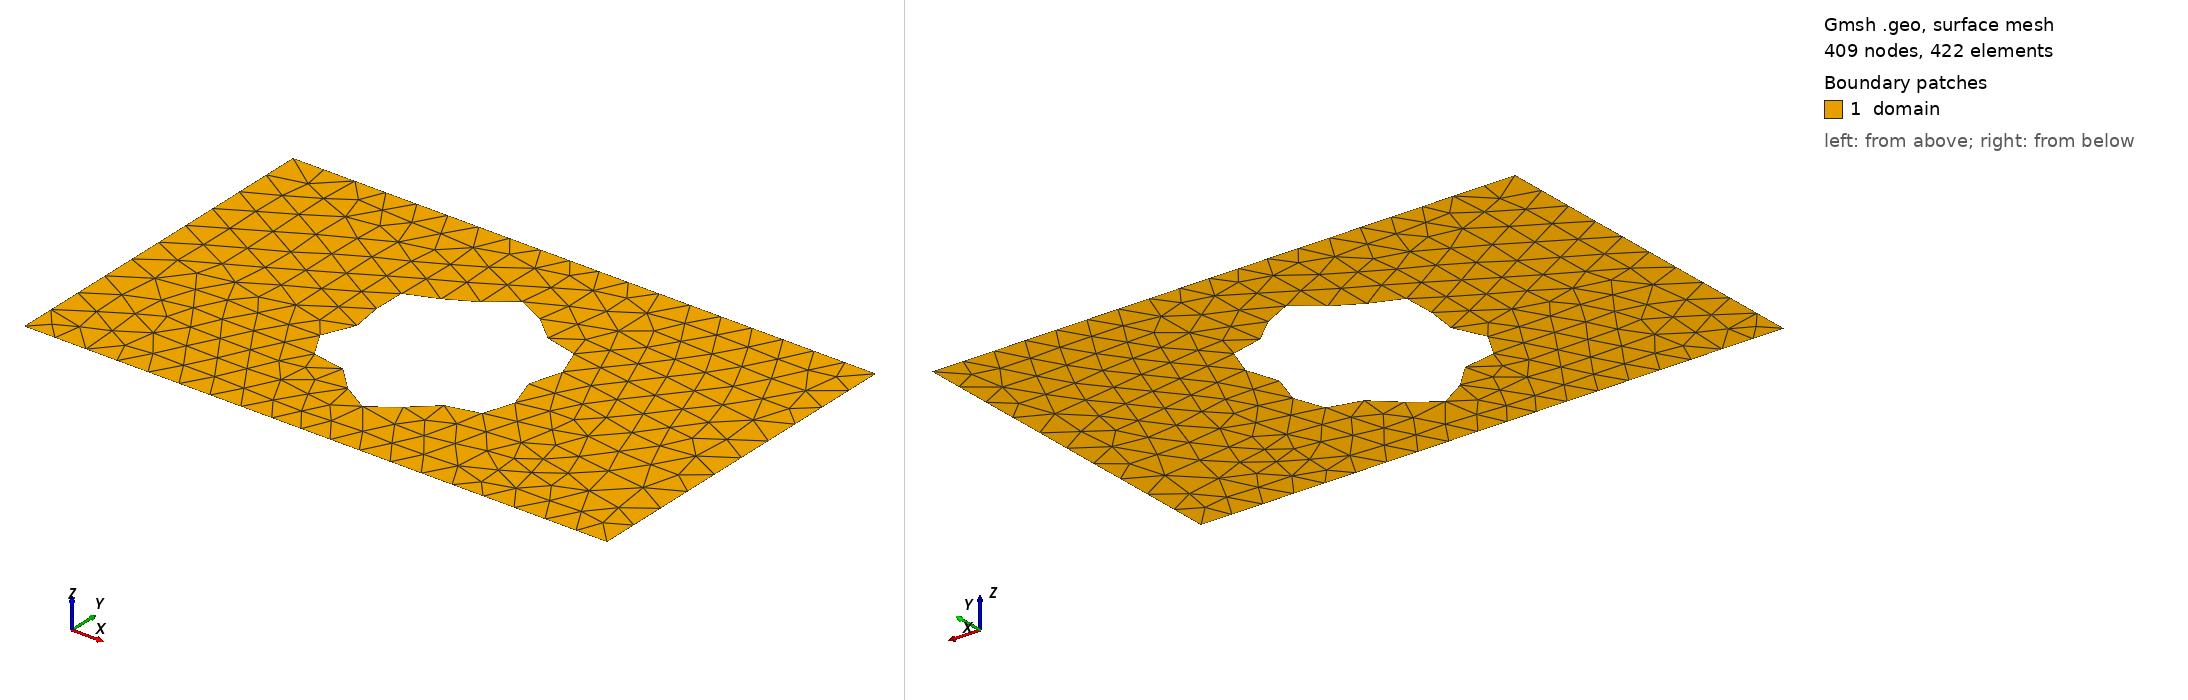

Gmsh geometry script, surface-meshed: 409 nodes, 422 surface elements. Boundary patches (legend numbers): 1 domain. Left view from above one corner, right view from below the opposite corner. Legend entries are the model's physical surfaces. The drawing asked Gmsh for element sizes between 1% and 20% of the model's largest extent; the script's own settings can give other sizes.

=== shape_13.geo (drawn) ===
SetFactory("OpenCASCADE");
lc = 0.060000;

Point(1) = {0.0000000000, -0.3000000000, 0, lc};
Point(2) = {0.4250000000, -0.3000000000, 0, lc};
Point(3) = {0.5750000000, -0.3000000000, 0, lc};
Point(4) = {1.0000000000, -0.3000000000, 0, lc};
Point(5) = {1.0000000000, 0.3000000000, 0, lc};
Point(6) = {0.5750000000, 0.3000000000, 0, lc};
Point(7) = {0.4250000000, 0.3000000000, 0, lc};
Point(8) = {0.0000000000, 0.3000000000, 0, lc};
Line(1) = {1, 2};
Line(2) = {2, 3};
Line(3) = {3, 4};
Line(4) = {4, 5};
Line(5) = {5, 6};
Line(6) = {6, 7};
Line(7) = {7, 8};
Line(8) = {8, 1};
Curve Loop(1) = {1, 2, 3, 4, 5, 6, 7, 8};
Point(9) = {0.6424687978, -0.0102992720, 0, lc};
Point(10) = {0.6427415509, -0.0046909411, 0, lc};
Point(11) = {0.6438170636, 0.0010193764, 0, lc};
Point(12) = {0.6455983039, 0.0069334229, 0, lc};
Point(13) = {0.6479292357, 0.0131304172, 0, lc};
Point(14) = {0.6506056021, 0.0196580449, 0, lc};
Point(15) = {0.6533889279, 0.0265261515, 0, lc};
Point(16) = {0.6560227431, 0.0337036925, 0, lc};
Point(17) = {0.6582498766, 0.0411192299, 0, lc};
Point(18) = {0.6598296022, 0.0486649813, 0, lc};
Point(19) = {0.6605534368, 0.0562041390, 0, lc};
Point(20) = {0.6602585023, 0.0635809096, 0, lc};
Point(21) = {0.6588375440, 0.0706324991, 0, lc};
Point(22) = {0.6562449498, 0.0772021043, 0, lc};
Point(23) = {0.6524984099, 0.0831518738, 0, lc};
Point(24) = {0.6476761747, 0.0883747933, 0, lc};
Point(25) = {0.6419101869, 0.0928045140, 0, lc};
Point(26) = {0.6353756592, 0.0964222926, 0, lc};
Point(27) = {0.6282779176, 0.0992604198, 0, lc};
Point(28) = {0.6208375180, 0.1014017807, 0, lc};
Point(29) = {0.6132747516, 0.1029754796, 0, lc};
Point(30) = {0.6057946810, 0.1041487692, 0, lc};
Point(31) = {0.5985737911, 0.1051158086, 0, lc};
Point(32) = {0.5917491948, 0.1060840268, 0, lc};
Point(33) = {0.5854111316, 0.1072590653, 0, lc};
Point(34) = {0.5795992314, 0.1088293964, 0, lc};
Point(35) = {0.5743027263, 0.1109517574, 0, lc};
Point(36) = {0.5694644893, 0.1137384989, 0, lc};
Point(37) = {0.5649884898, 0.1172478208, 0, lc};
Point(38) = {0.5607500019, 0.1214776692, 0, lc};
Point(39) = {0.5566077014, 0.1263638084, 0, lc};
Point(40) = {0.5524166540, 0.1317822859, 0, lc};
Point(41) = {0.5480411491, 0.1375561819, 0, lc};
Point(42) = {0.5433663564, 0.1434662290, 0, lc};
Point(43) = {0.5383078953, 0.1492645953, 0, lc};
Point(44) = {0.5328185836, 0.1546908895, 0, lc};
Point(45) = {0.5268918644, 0.1594892774, 0, lc};
Point(46) = {0.5205616829, 0.1634255098, 0, lc};
Point(47) = {0.5138988732, 0.1663026562, 0, lc};
Point(48) = {0.5070043928, 0.1679744298, 0, lc};
Point(49) = {0.5000000000, 0.1683551489, 0, lc};
Point(50) = {0.4930171698, 0.1674256243, 0, lc};
Point(51) = {0.4861851890, 0.1652345445, 0, lc};
Point(52) = {0.4796194346, 0.1618952556, 0, lc};
Point(53) = {0.4734108268, 0.1575781603, 0, lc};
Point(54) = {0.4676173562, 0.1524992722, 0, lc};
Point(55) = {0.4622584167, 0.1469057361, 0, lc};
Point(56) = {0.4573124565, 0.1410593401, 0, lc};
Point(57) = {0.4527181876, 0.1352191836, 0, lc};
Point(58) = {0.4483793132, 0.1296247224, 0, lc};
Point(59) = {0.4441724412, 0.1244803777, 0, lc};
Point(60) = {0.4399575936, 0.1199427758, 0, lc};
Point(61) = {0.4355904994, 0.1161114905, 0, lc};
Point(62) = {0.4309357058, 0.1130238990, 0, lc};
Point(63) = {0.4258794556, 0.1106544635, 0, lc};
Point(64) = {0.4203412822, 0.1089184241, 0, lc};
Point(65) = {0.4142833505, 0.1076795747, 0, lc};
Point(66) = {0.4077167320, 0.1067614954, 0, lc};
Point(67) = {0.4007040258, 0.1059613764, 0, lc};
Point(68) = {0.3933580082, 0.1050653848, 0, lc};
Point(69) = {0.3858362957, 0.1038644323, 0, lc};
Point(70) = {0.3783323124, 0.1021691816, 0, lc};
Point(71) = {0.3710631426, 0.0998232076, 0, lc};
Point(72) = {0.3642550991, 0.0967133793, 0, lc};
Point(73) = {0.3581280290, 0.0927767485, 0, lc};
Point(74) = {0.3528794955, 0.0880035063, 0, lc};
Point(75) = {0.3486700065, 0.0824358673, 0, lc};
Point(76) = {0.3456104078, 0.0761630541, 0, lc};
Point(77) = {0.3437524192, 0.0693128469, 0, lc};
Point(78) = {0.3430830802, 0.0620404189, 0, lc};
Point(79) = {0.3435235969, 0.0545153764, 0, lc};
Point(80) = {0.3449327711, 0.0469080490, 0, lc};
Point(81) = {0.3471148616, 0.0393761208, 0, lc};
Point(82) = {0.3498314036, 0.0320526524, 0, lc};
Point(83) = {0.3528162221, 0.0250364268, 0, lc};
Point(84) = {0.3557926334, 0.0183853567, 0, lc};
Point(85) = {0.3584916603, 0.0121134472, 0, lc};
Point(86) = {0.3606700010, 0.0061915201, 0, lc};
Point(87) = {0.3621264982, 0.0005516080, 0, lc};
Point(88) = {0.3627159452, -0.0049053667, 0, lc};
Point(89) = {0.3623592525, -0.0102992720, 0, lc};
Point(90) = {0.3610492417, -0.0157586621, 0, lc};
Point(91) = {0.3588516434, -0.0214078885, 0, lc};
Point(92) = {0.3559012086, -0.0273544878, 0, lc};
Point(93) = {0.3523931888, -0.0336778941, 0, lc};
Point(94) = {0.3485707632, -0.0404204199, 0, lc};
Point(95) = {0.3447092781, -0.0475812758, 0, lc};
Point(96) = {0.3410983866, -0.0551141618, 0, lc};
Point(97) = {0.3380233209, -0.0629286853, 0, lc};
Point(98) = {0.3357465868, -0.0708955553, 0, lc};
Point(99) = {0.3344913344, -0.0788552059, 0, lc};
Point(100) = {0.3344275347, -0.0866292240, 0, lc};
Point(101) = {0.3356618857, -0.0940337235, 0, lc};
Point(102) = {0.3382321020, -0.1008936478, 0, lc};
Point(103) = {0.3421059253, -0.1070568854, 0, lc};
Point(104) = {0.3471848579, -0.1124070854, 0, lc};
Point(105) = {0.3533122836, -0.1168741363, 0, lc};
Point(106) = {0.3602853337, -0.1204414339, 0, lc};
Point(107) = {0.3678695980, -0.1231492962, 0, lc};
Point(108) = {0.3758155873, -0.1250941622, 0, lc};
Point(109) = {0.3838757455, -0.1264235265, 0, lc};
Point(110) = {0.3918207887, -0.1273268834, 0, lc};
Point(111) = {0.3994542175, -0.1280232578, 0, lc};
Point(112) = {0.4066239976, -0.1287461663, 0, lc};
Point(113) = {0.4132306343, -0.1297270582, 0, lc};
Point(114) = {0.4192311377, -0.1311784167, 0, lc};
Point(115) = {0.4246386945, -0.1332777455, 0, lc};
Point(116) = {0.4295181784, -0.1361536203, 0, lc};
Point(117) = {0.4339779442, -0.1398748522, 0, lc};
Point(118) = {0.4381586177, -0.1444435999, 0, lc};
Point(119) = {0.4422198090, -0.1497929928, 0, lc};
Point(120) = {0.4463258185, -0.1557895072, 0, lc};
Point(121) = {0.4506314633, -0.1622400046, 0, lc};
Point(122) = {0.4552691229, -0.1689029986, 0, lc};
Point(123) = {0.4603379933, -0.1755034191, 0, lc};
Point(124) = {0.4658963535, -0.1817498808, 0, lc};
Point(125) = {0.4719573999, -0.1873532810, 0, lc};
Point(126) = {0.4784889222, -0.1920454507, 0, lc};
Point(127) = {0.4854167865, -0.1955965681, 0, lc};
Point(128) = {0.4926318925, -0.1978301308, 0, lc};
Point(129) = {0.5000000000, -0.1986344470, 0, lc};
Point(130) = {0.5073735971, -0.1979698506, 0, lc};
Point(131) = {0.5146048231, -0.1958711444, 0, lc};
Point(132) = {0.5215583806, -0.1924451098, 0, lc};
Point(133) = {0.5281233742, -0.1878632687, 0, lc};
Point(134) = {0.5342230999, -0.1823504138, 0, lc};
Point(135) = {0.5398219712, -0.1761697194, 0, lc};
Point(136) = {0.5449289968, -0.1696054780, 0, lc};
Point(137) = {0.5495974963, -0.1629446699, 0, lc};
Point(138) = {0.5539210385, -0.1564586423, 0, lc};
Point(139) = {0.5580258882, -0.1503861583, 0, lc};
Point(140) = {0.5620605281, -0.1449189641, 0, lc};
Point(141) = {0.5661830562, -0.1401908334, 0, lc};
Point(142) = {0.5705474402, -0.1362707907, 0, lc};
Point(143) = {0.5752897069, -0.1331609072, 0, lc};
Point(144) = {0.5805151674, -0.1307987355, 0, lc};
Point(145) = {0.5862877098, -0.1290641157, 0, lc};
Point(146) = {0.5926220459, -0.1277897770, 0, lc};
Point(147) = {0.5994795823, -0.1267748977, 0, lc};
Point(148) = {0.6067683172, -0.1258005868, 0, lc};
Point(149) = {0.6143468603, -0.1246461323, 0, lc};
Point(150) = {0.6220323616, -0.1231048267, 0, lc};
Point(151) = {0.6296118332, -0.1209982353, 0, lc};
Point(152) = {0.6368560844, -0.1181879096, 0, lc};
Point(153) = {0.6435352830, -0.1145837593, 0, lc};
Point(154) = {0.6494350174, -0.1101485583, 0, lc};
Point(155) = {0.6543716822, -0.1048983605, 0, lc};
Point(156) = {0.6582060450, -0.0988989142, 0, lc};
Point(157) = {0.6608539687, -0.0922584626, 0, lc};
Point(158) = {0.6622934629, -0.0851175831, 0, lc};
Point(159) = {0.6625674956, -0.0776369334, 0, lc};
Point(160) = {0.6617823012, -0.0699839139, 0, lc};
Point(161) = {0.6601012440, -0.0623193195, 0, lc};
Point(162) = {0.6577346228, -0.0547850364, 0, lc};
Point(163) = {0.6549260950, -0.0474937366, 0, lc};
Point(164) = {0.6519366506, -0.0405213508, 0, lc};
Point(165) = {0.6490272482, -0.0339028692, 0, lc};
Point(166) = {0.6464413266, -0.0276317451, 0, lc};
Point(167) = {0.6443884219, -0.0216628872, 0, lc};
Point(168) = {0.6430300422, -0.0159189376, 0, lc};
Spline(9) = {9, 10, 11, 12, 13, 14, 15, 16, 17, 18, 19, 20, 21, 22, 23, 24, 25, 26, 27, 28, 29, 30, 31, 32, 33, 34, 35, 36, 37, 38, 39, 40, 41, 42, 43, 44, 45, 46, 47, 48, 49, 50, 51, 52, 53, 54, 55, 56, 57, 58, 59, 60, 61, 62, 63, 64, 65, 66, 67, 68, 69, 70, 71, 72, 73, 74, 75, 76, 77, 78, 79, 80, 81, 82, 83, 84, 85, 86, 87, 88, 89, 90, 91, 92, 93, 94, 95, 96, 97, 98, 99, 100, 101, 102, 103, 104, 105, 106, 107, 108, 109, 110, 111, 112, 113, 114, 115, 116, 117, 118, 119, 120, 121, 122, 123, 124, 125, 126, 127, 128, 129, 130, 131, 132, 133, 134, 135, 136, 137, 138, 139, 140, 141, 142, 143, 144, 145, 146, 147, 148, 149, 150, 151, 152, 153, 154, 155, 156, 157, 158, 159, 160, 161, 162, 163, 164, 165, 166, 167, 168, 9};
Curve Loop(2) = {9};
Plane Surface(1) = {1, 2};

Physical Surface("domain")          = {1};
Physical Curve("contact_source")   = {8};
Physical Curve("contact_drain")    = {4};
Physical Curve("probe_A")          = {6};
Physical Curve("probe_B")          = {2};
Physical Curve("walls")            = {1, 3, 5, 7, 9};
